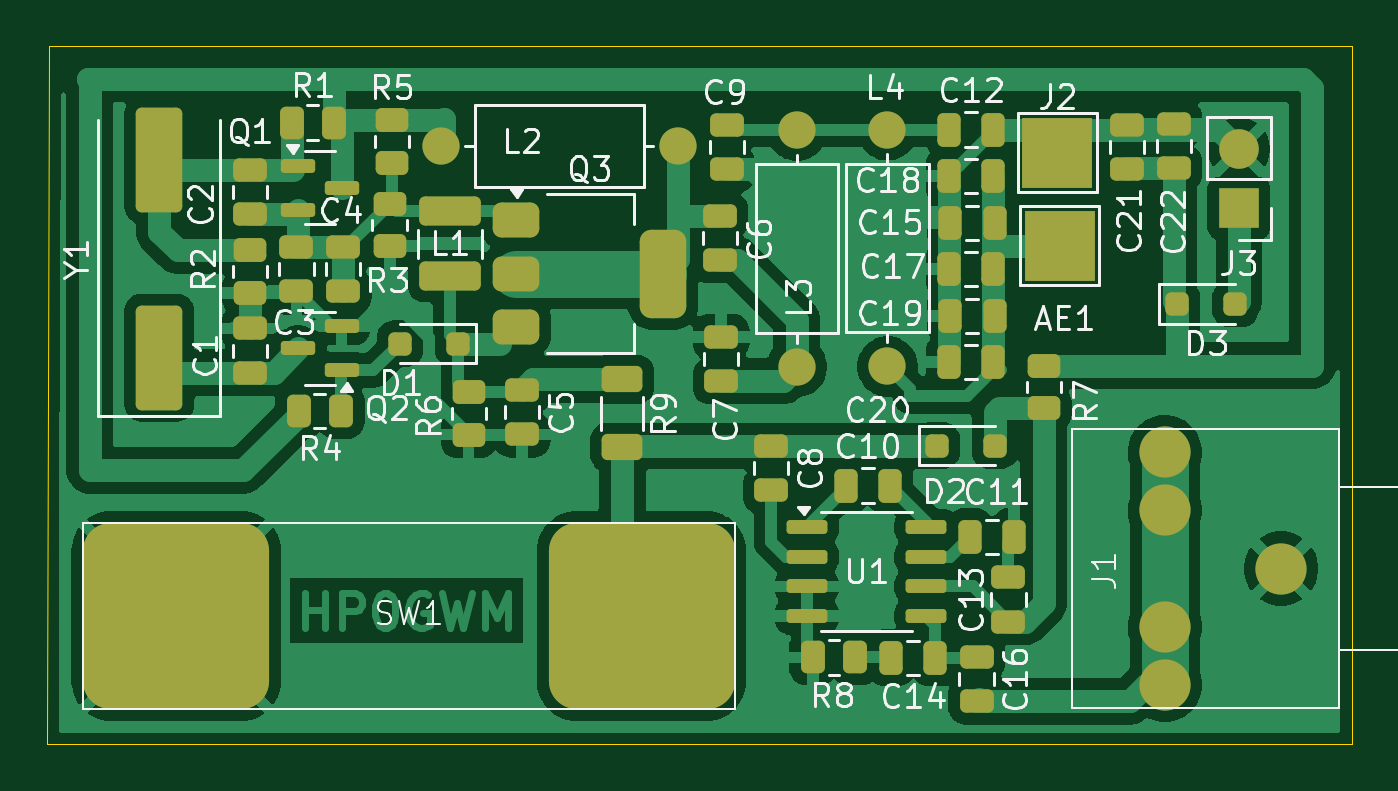
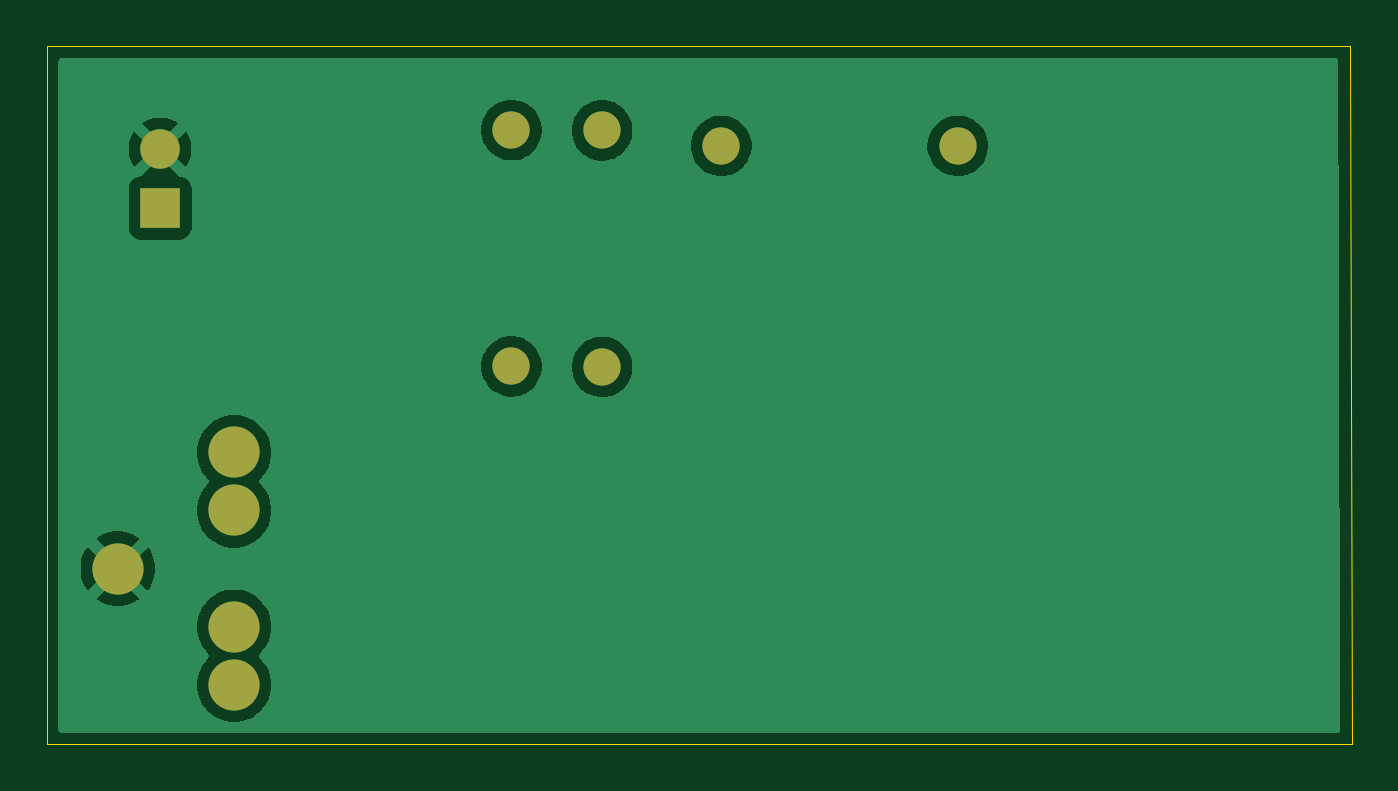
Circuit board: 9 layer files. Board 56.1 x 30.0 mm.
- top_copper: HP0GWM_CSIRKE_DÁNIEL_tcvr-F_Cu.gbr (84910 bytes)
- bottom_copper: tcvr-B_Cu.gbr (21392 bytes)
- bottom_mask: tcvr-B_Mask.gbr (980 bytes)
- paste: tcvr-B_Paste.gbr (460 bytes)
- bottom_silk: tcvr-B_Silkscreen.gbr (461 bytes)
- outline: tcvr-Edge_Cuts.gbr (686 bytes)
- top_mask: tcvr-F_Mask.gbr (6666 bytes)
- paste: tcvr-F_Paste.gbr (6025 bytes)
- top_silk: tcvr-F_Silkscreen.gbr (67261 bytes)

=== top_copper: HP0GWM_CSIRKE_DÁNIEL_tcvr-F_Cu.gbr (84910 bytes, source omitted) ===
=== bottom_copper: tcvr-B_Cu.gbr (21392 bytes, source omitted) ===
=== bottom_mask: tcvr-B_Mask.gbr ===
%TF.GenerationSoftware,KiCad,Pcbnew,9.0.3+dfsg-1*%
%TF.CreationDate,2026-03-18T13:00:08+01:00*%
%TF.ProjectId,tcvr,74637672-2e6b-4696-9361-645f70636258,1.0*%
%TF.SameCoordinates,Original*%
%TF.FileFunction,Soldermask,Bot*%
%TF.FilePolarity,Negative*%
%FSLAX46Y46*%
G04 Gerber Fmt 4.6, Leading zero omitted, Abs format (unit mm)*
G04 Created by KiCad (PCBNEW 9.0.3+dfsg-1) date 2026-03-18 13:00:08*
%MOMM*%
%LPD*%
G01*
G04 APERTURE LIST*
%ADD10C,1.600000*%
%ADD11R,1.700000X1.700000*%
%ADD12C,1.700000*%
%ADD13C,2.200000*%
G04 APERTURE END LIST*
D10*
%TO.C,L3*%
X83010000Y-36230000D03*
X83010000Y-26070000D03*
%TD*%
D11*
%TO.C,J3*%
X102010000Y-29405000D03*
D12*
X102010000Y-26865000D03*
%TD*%
D10*
%TO.C,L4*%
X86910000Y-26050000D03*
X86910000Y-36210000D03*
%TD*%
D13*
%TO.C,J1*%
X98830000Y-49900000D03*
X98830000Y-47400000D03*
X98830000Y-42400000D03*
X98830000Y-39900000D03*
X103830000Y-44900000D03*
%TD*%
D10*
%TO.C,L2*%
X67730000Y-26730000D03*
X77890000Y-26730000D03*
%TD*%
M02*

=== paste: tcvr-B_Paste.gbr ===
%TF.GenerationSoftware,KiCad,Pcbnew,9.0.3+dfsg-1*%
%TF.CreationDate,2026-03-18T13:00:08+01:00*%
%TF.ProjectId,tcvr,74637672-2e6b-4696-9361-645f70636258,1.0*%
%TF.SameCoordinates,Original*%
%TF.FileFunction,Paste,Bot*%
%TF.FilePolarity,Positive*%
%FSLAX46Y46*%
G04 Gerber Fmt 4.6, Leading zero omitted, Abs format (unit mm)*
G04 Created by KiCad (PCBNEW 9.0.3+dfsg-1) date 2026-03-18 13:00:08*
%MOMM*%
%LPD*%
G01*
G04 APERTURE LIST*
G04 APERTURE END LIST*
M02*

=== bottom_silk: tcvr-B_Silkscreen.gbr ===
%TF.GenerationSoftware,KiCad,Pcbnew,9.0.3+dfsg-1*%
%TF.CreationDate,2026-03-18T13:00:08+01:00*%
%TF.ProjectId,tcvr,74637672-2e6b-4696-9361-645f70636258,1.0*%
%TF.SameCoordinates,Original*%
%TF.FileFunction,Legend,Bot*%
%TF.FilePolarity,Positive*%
%FSLAX46Y46*%
G04 Gerber Fmt 4.6, Leading zero omitted, Abs format (unit mm)*
G04 Created by KiCad (PCBNEW 9.0.3+dfsg-1) date 2026-03-18 13:00:08*
%MOMM*%
%LPD*%
G01*
G04 APERTURE LIST*
G04 APERTURE END LIST*
M02*

=== outline: tcvr-Edge_Cuts.gbr ===
%TF.GenerationSoftware,KiCad,Pcbnew,9.0.3+dfsg-1*%
%TF.CreationDate,2026-03-18T13:00:08+01:00*%
%TF.ProjectId,tcvr,74637672-2e6b-4696-9361-645f70636258,1.0*%
%TF.SameCoordinates,Original*%
%TF.FileFunction,Profile,NP*%
%FSLAX46Y46*%
G04 Gerber Fmt 4.6, Leading zero omitted, Abs format (unit mm)*
G04 Created by KiCad (PCBNEW 9.0.3+dfsg-1) date 2026-03-18 13:00:08*
%MOMM*%
%LPD*%
G01*
G04 APERTURE LIST*
%TA.AperFunction,Profile*%
%ADD10C,0.050000*%
%TD*%
G04 APERTURE END LIST*
D10*
X50880000Y-22450000D02*
X50780000Y-52450000D01*
X50880000Y-22450000D02*
X106880000Y-22450000D01*
X106880000Y-52450000D02*
X50780000Y-52450000D01*
X106880000Y-22450000D02*
X106880000Y-52450000D01*
M02*

=== top_mask: tcvr-F_Mask.gbr (6666 bytes, source omitted) ===
=== paste: tcvr-F_Paste.gbr (6025 bytes, source omitted) ===
=== top_silk: tcvr-F_Silkscreen.gbr (67261 bytes, source omitted) ===
